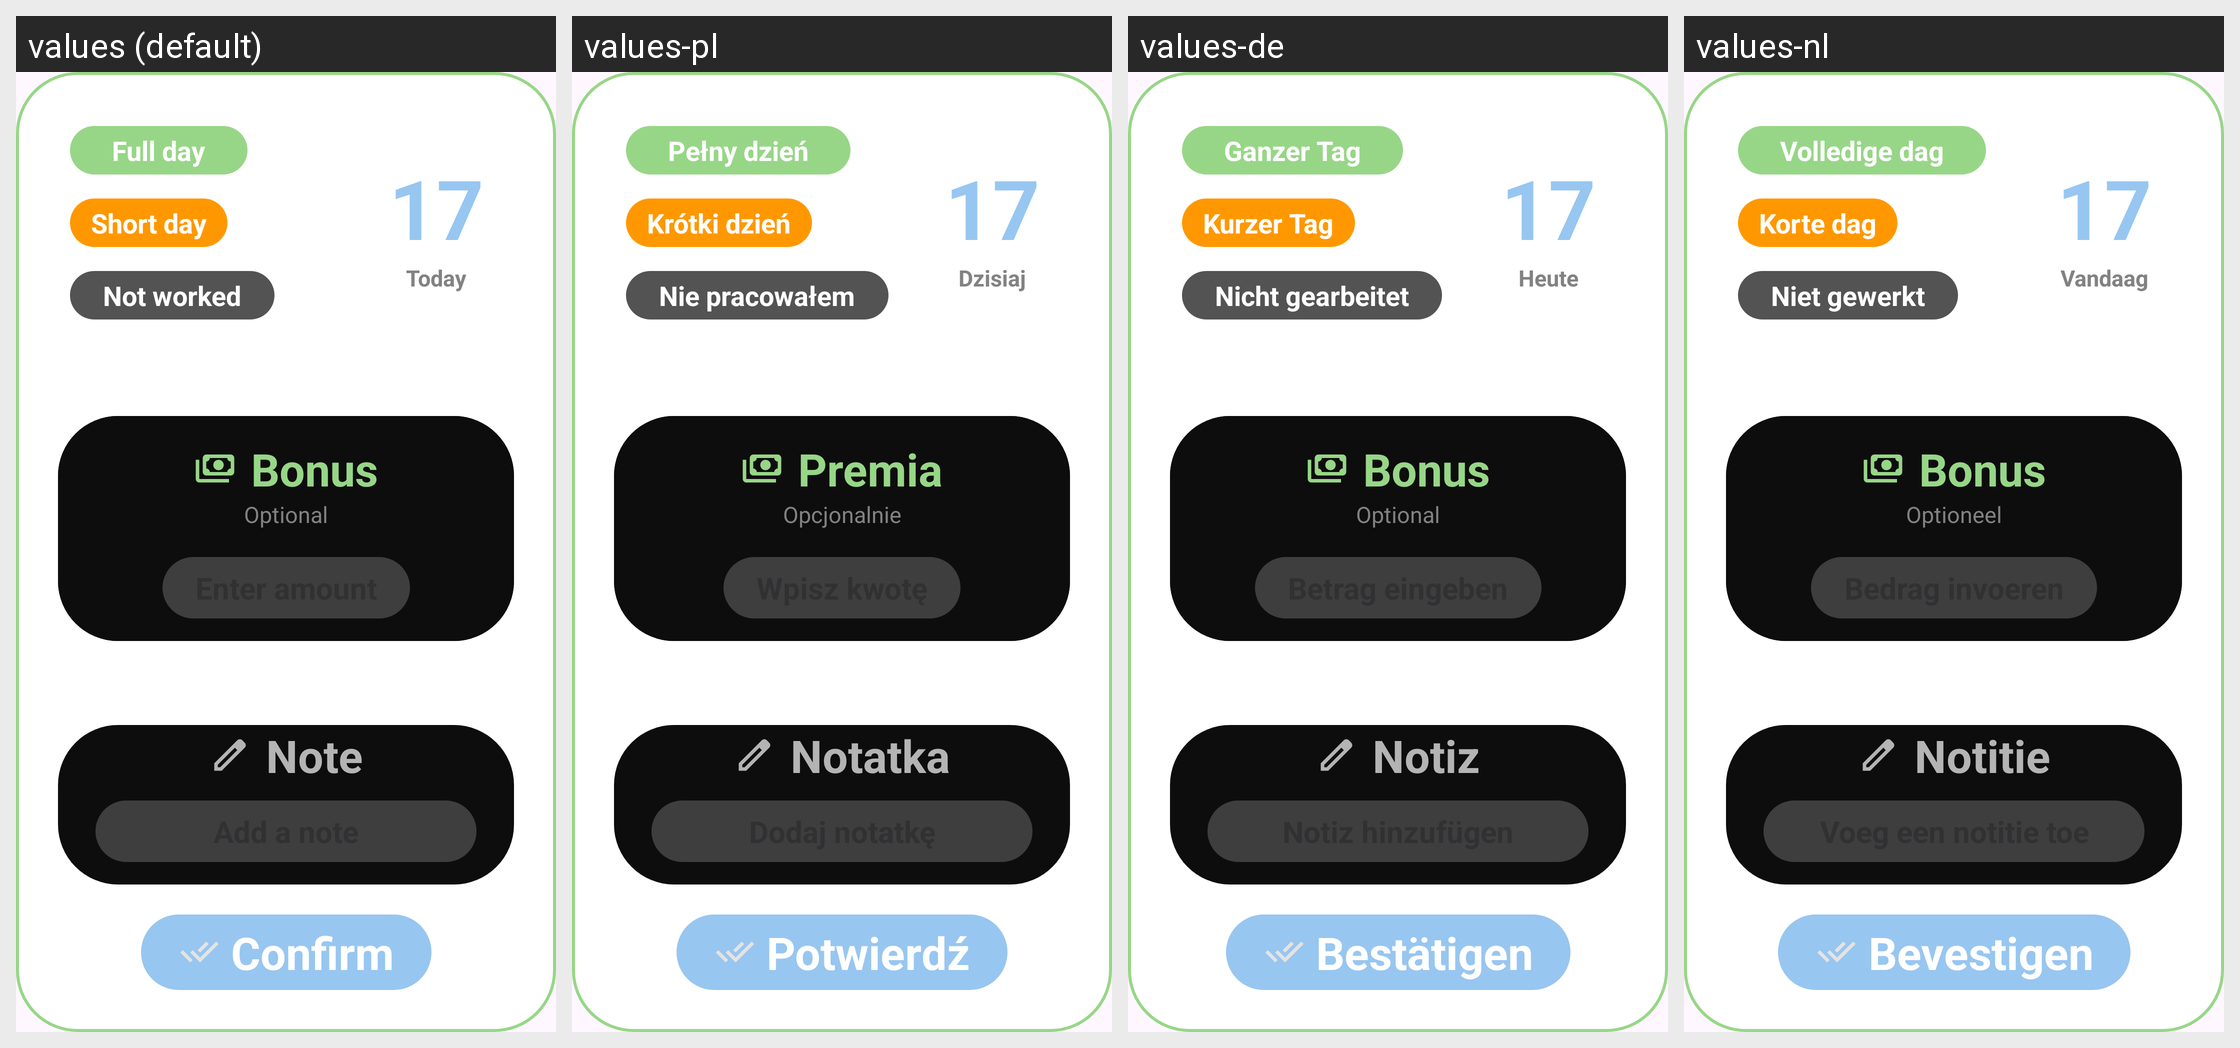

Strings drawn on this Android screen and how each of the app's shown locales translates them:
Android screen res/layout/dialog_day_cell_edit.xml rendered under 4 locales, left to right: values (default), values-pl, values-de, values-nl. Device: Nexus 5 (rendered at 1080×1920; each locale shown at half size, 540×960, under a caption strip naming it); theme Theme.MarkWorkingDaysApp.
Other locales in the repository, not shown: values-iw, values-ru, values-uk.
Strings drawn on this screen, with the default value and each locale's value (text and hints the layout hard-codes, and strings that could not be matched under every locale, appear in the picture but are not listed):

dialog_today
  values: Today
  values-pl: Dzisiaj
  values-de: Heute
  values-nl: Vandaag

dialog_full_day
  values: Full day
  values-pl: Pełny dzień
  values-de: Ganzer Tag
  values-nl: Volledige dag

dialog_short_day
  values: Short day
  values-pl: Krótki dzień
  values-de: Kurzer Tag
  values-nl: Korte dag

dialog_not_worked
  values: Not worked
  values-pl: Nie pracowałem
  values-de: Nicht gearbeitet
  values-nl: Niet gewerkt

dialog_bonus
  values: Bonus
  values-pl: Premia
  values-de: Bonus
  values-nl: Bonus

dialog_optional
  values: Optional
  values-pl: Opcjonalnie
  values-de: Optional
  values-nl: Optioneel

dialog_note
  values: Note
  values-pl: Notatka
  values-de: Notiz
  values-nl: Notitie

dialog_add_a_note
  values: Add a note
  values-pl: Dodaj notatkę
  values-de: Notiz hinzufügen
  values-nl: Voeg een notitie toe

dialog_confirm
  values: Confirm
  values-pl: Potwierdź
  values-de: Bestätigen
  values-nl: Bevestigen
